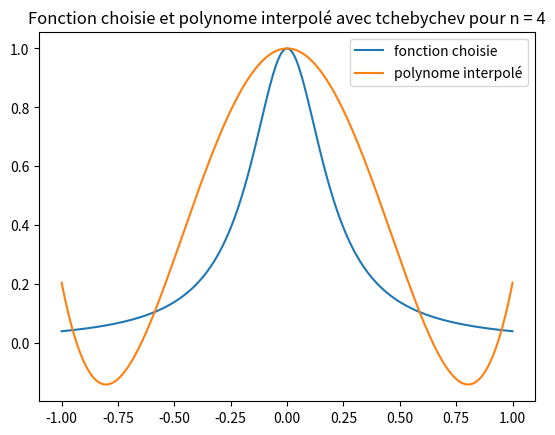
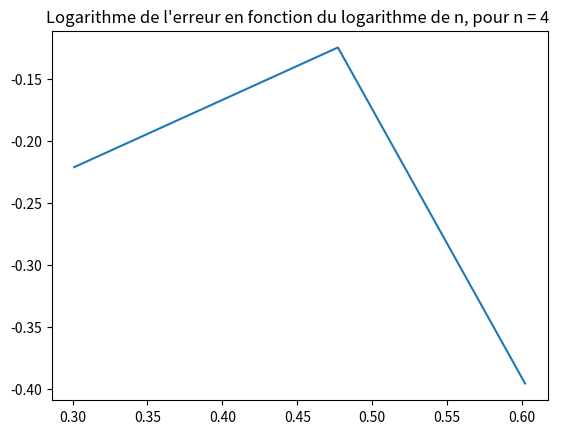

Write the Python code that produced these figures, in order.
import math
import numpy as np
import matplotlib.pyplot as plt


#Dans ce code, la fonction choisie pour les test est : f(x) = 1/25x^2
#Définition de l'intervalle d'étude

a, b = -1, 1
n = 4

#Définition de la fonction "tcheby_points"
def tcheby_points(a, b, n):
    points_tchebychev = [] #Création du tableau qui contiendra tous les points de tchebychev
    for i in range(n+1):
        x = (a + b)/2 + (b - a)/2 * math.cos((2*i + 1) * math.pi / (2*(n+1))) #Calcul de tous les xn de Tchebychev
        points_tchebychev.append(x)
    return points_tchebychev


# Définition de trois points dont les coordonnées (x,y) sont respectivement les valeurs de points_x et points_y
# On choisit pour l'études des points par lesquels passent la fonction choisie. Les abscisses sont respectivement les points de Tchebychev
points_x = tcheby_points(a, b, n)
points_y = [1/(1+25*i**2) for i in points_x]

def li_Lagrange(points_x, points_y):
    li = []  #Définition d'une liste qui contiendra tous les polynômes "li" de Lagrange
    Polynome_Interpolé = [] #Définition d'une variable qui contiendra le polynôme interpolé
    X = np.linspace(-1, 1, 300)
    Y = [1/(1+25*x**2) for x in X]
    for x in X: 
        P_évalué = 0
        for j in range(len(points_x)):
            li = 1
            for i in range(len(points_x)):
                if i != j:
                    li *= (x - points_x[i]) / (points_x[j] - points_x[i])
            P_évalué += points_y[j] * li
        Polynome_Interpolé.append(P_évalué)
    #Retourne le polynome interpolé, l'axe des ordonnées et l'axe des abscisses de telle sorte à éviter le redondance de code dans la fonction affichage
    return Polynome_Interpolé, Y, X
    
#Fonction qui gère l'affichage
def affichage(points_x, points_y):
    resultat = li_Lagrange(points_x, points_y)
    plt.plot(resultat[2], resultat[1], label="fonction choisie")
    plt.plot(resultat[2], resultat[0], label="polynome interpolé")
    plt.title(f"Fonction choisie et polynome interpolé avec tchebychev pour n = {n}")
    plt.legend()
    plt.show()

#Fonction qui gère le calcul de l'erreur et le traçage des courbes correpsondantes
def erreur(n):
    n_valeur = [i for i in range(2,n+1)]
    log_erreur = []
    log_n = []
    #On fait varier n et on calcule le polynôme interpolé pour chaque n, et on garde le log de l'erreur correspondant à chaque n en mémoire
    for n in n_valeur:
        points_x = tcheby_points(a, b, n)
        points_y = [1/(1+25*i**2) for i in points_x]
        resultat = li_Lagrange(points_x, points_y)
        Polynome = np.array(resultat[0])
        Fonction = np.array(resultat[1])
        erreur = np.max(np.abs(Fonction - Polynome))
        log_erreur.append(np.log10(erreur))
        log_n.append(np.log10(n))
    plt.plot(log_n, log_erreur)
    plt.title(f"Logarithme de l'erreur en fonction du logarithme de n, pour n = {n} ")
    plt.show()

affichage(points_x, points_y)
erreur(n)
